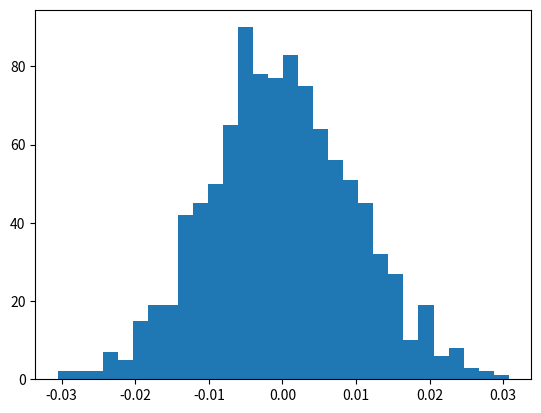

Write Python code to recreate this figure. (Note: this script raises an exception after producing the figure.)
import numpy as np
import matplotlib
matplotlib.use('Agg')
from mpl_toolkits.mplot3d import Axes3D
import matplotlib.pyplot as plt

plt.figure(1)
mu, sigma = 1.5e-06, 1.0e-02
mu2, sigma2 = 1.0e-07,1.5e-02
hist_array = np.random.normal(mu, sigma, 1000)
hist2_array = np.random.normal(mu2,sigma2,1000)
prob = np.divide(hist_array,hist2_array)
count, bins,ignored = plt.hist(hist_array,30, normed=True)
plt.plot(bins, 1/(sigma * np.sqrt(2 * np.pi)) * np.exp( - (bins - mu) ** 2 / (2 * sigma**2) ),linewidth=2,color='r',label='lockloss')
count3, bins3,ignored3 = plt.hist(hist2_array,30, normed=True)
plt.plot(bins3, 1/(sigma2 * np.sqrt(2 * np.pi)) * np.exp( - (bins3 - mu2) ** 2 / (2 * sigma2**2) ),linewidth=2,color='k',label='locked')
plt.title('Velocity Histogram(generated data)')
plt.legend(loc='best')
plt.savefig('/home/<user>/public_html/hist_test.png')
plt.figure(2)
acceleration_array = np.diff(hist_array)
acceleration2_array = np.diff(hist2_array)
prob_acceleration = np.divide(acceleration_array, acceleration2_array)
count, bins,ignored = plt.hist(acceleration_array,30, normed=True)
plt.plot(bins, 1/(sigma * np.sqrt(2 * np.pi)) * np.exp( - (bins - mu) ** 2 / (2 * sigma**2) ),linewidth=2,color='r',label='lockloss')
count, bins,ignored = plt.hist(acceleration2_array,30, normed=True)
plt.plot(bins, 1/(sigma * np.sqrt(2 * np.pi)) * np.exp( - (bins - mu) ** 2 / (2 * sigma**2) ),linewidth=2,color='k',label='locked')
plt.title('Acceleration Histogram(generated data)')
plt.legend(loc='best')
plt.savefig('/home/<user>/public_html/hist_acc_test.png')

plt.figure(3)
count, bins,ignored = plt.hist(hist_array,30, normed=True)
count2, bins2,ignored2 = plt.hist(acceleration_array,30, normed=True)
plt.plot((bins, 1/(sigma * np.sqrt(2 * np.pi)) * np.exp( - (bins - mu) ** 2 / (2 * sigma**2) )), (bins2, 1/(sigma * np.sqrt(2 * np.pi)) * np.exp( - (bins2 - mu) ** 2 / (2 * sigma**2) )),linewidth=2,color='k',label='acc/vel')
plt.title('acceleration versus velocity(generated data)')
plt.xlabel('Velocity')
plt.ylabel('Acceleration')
plt.legend(loc='best')
plt.savefig('/home/<user>/public_html/hist_acc_vel_test.png')

plt.figure(4)

